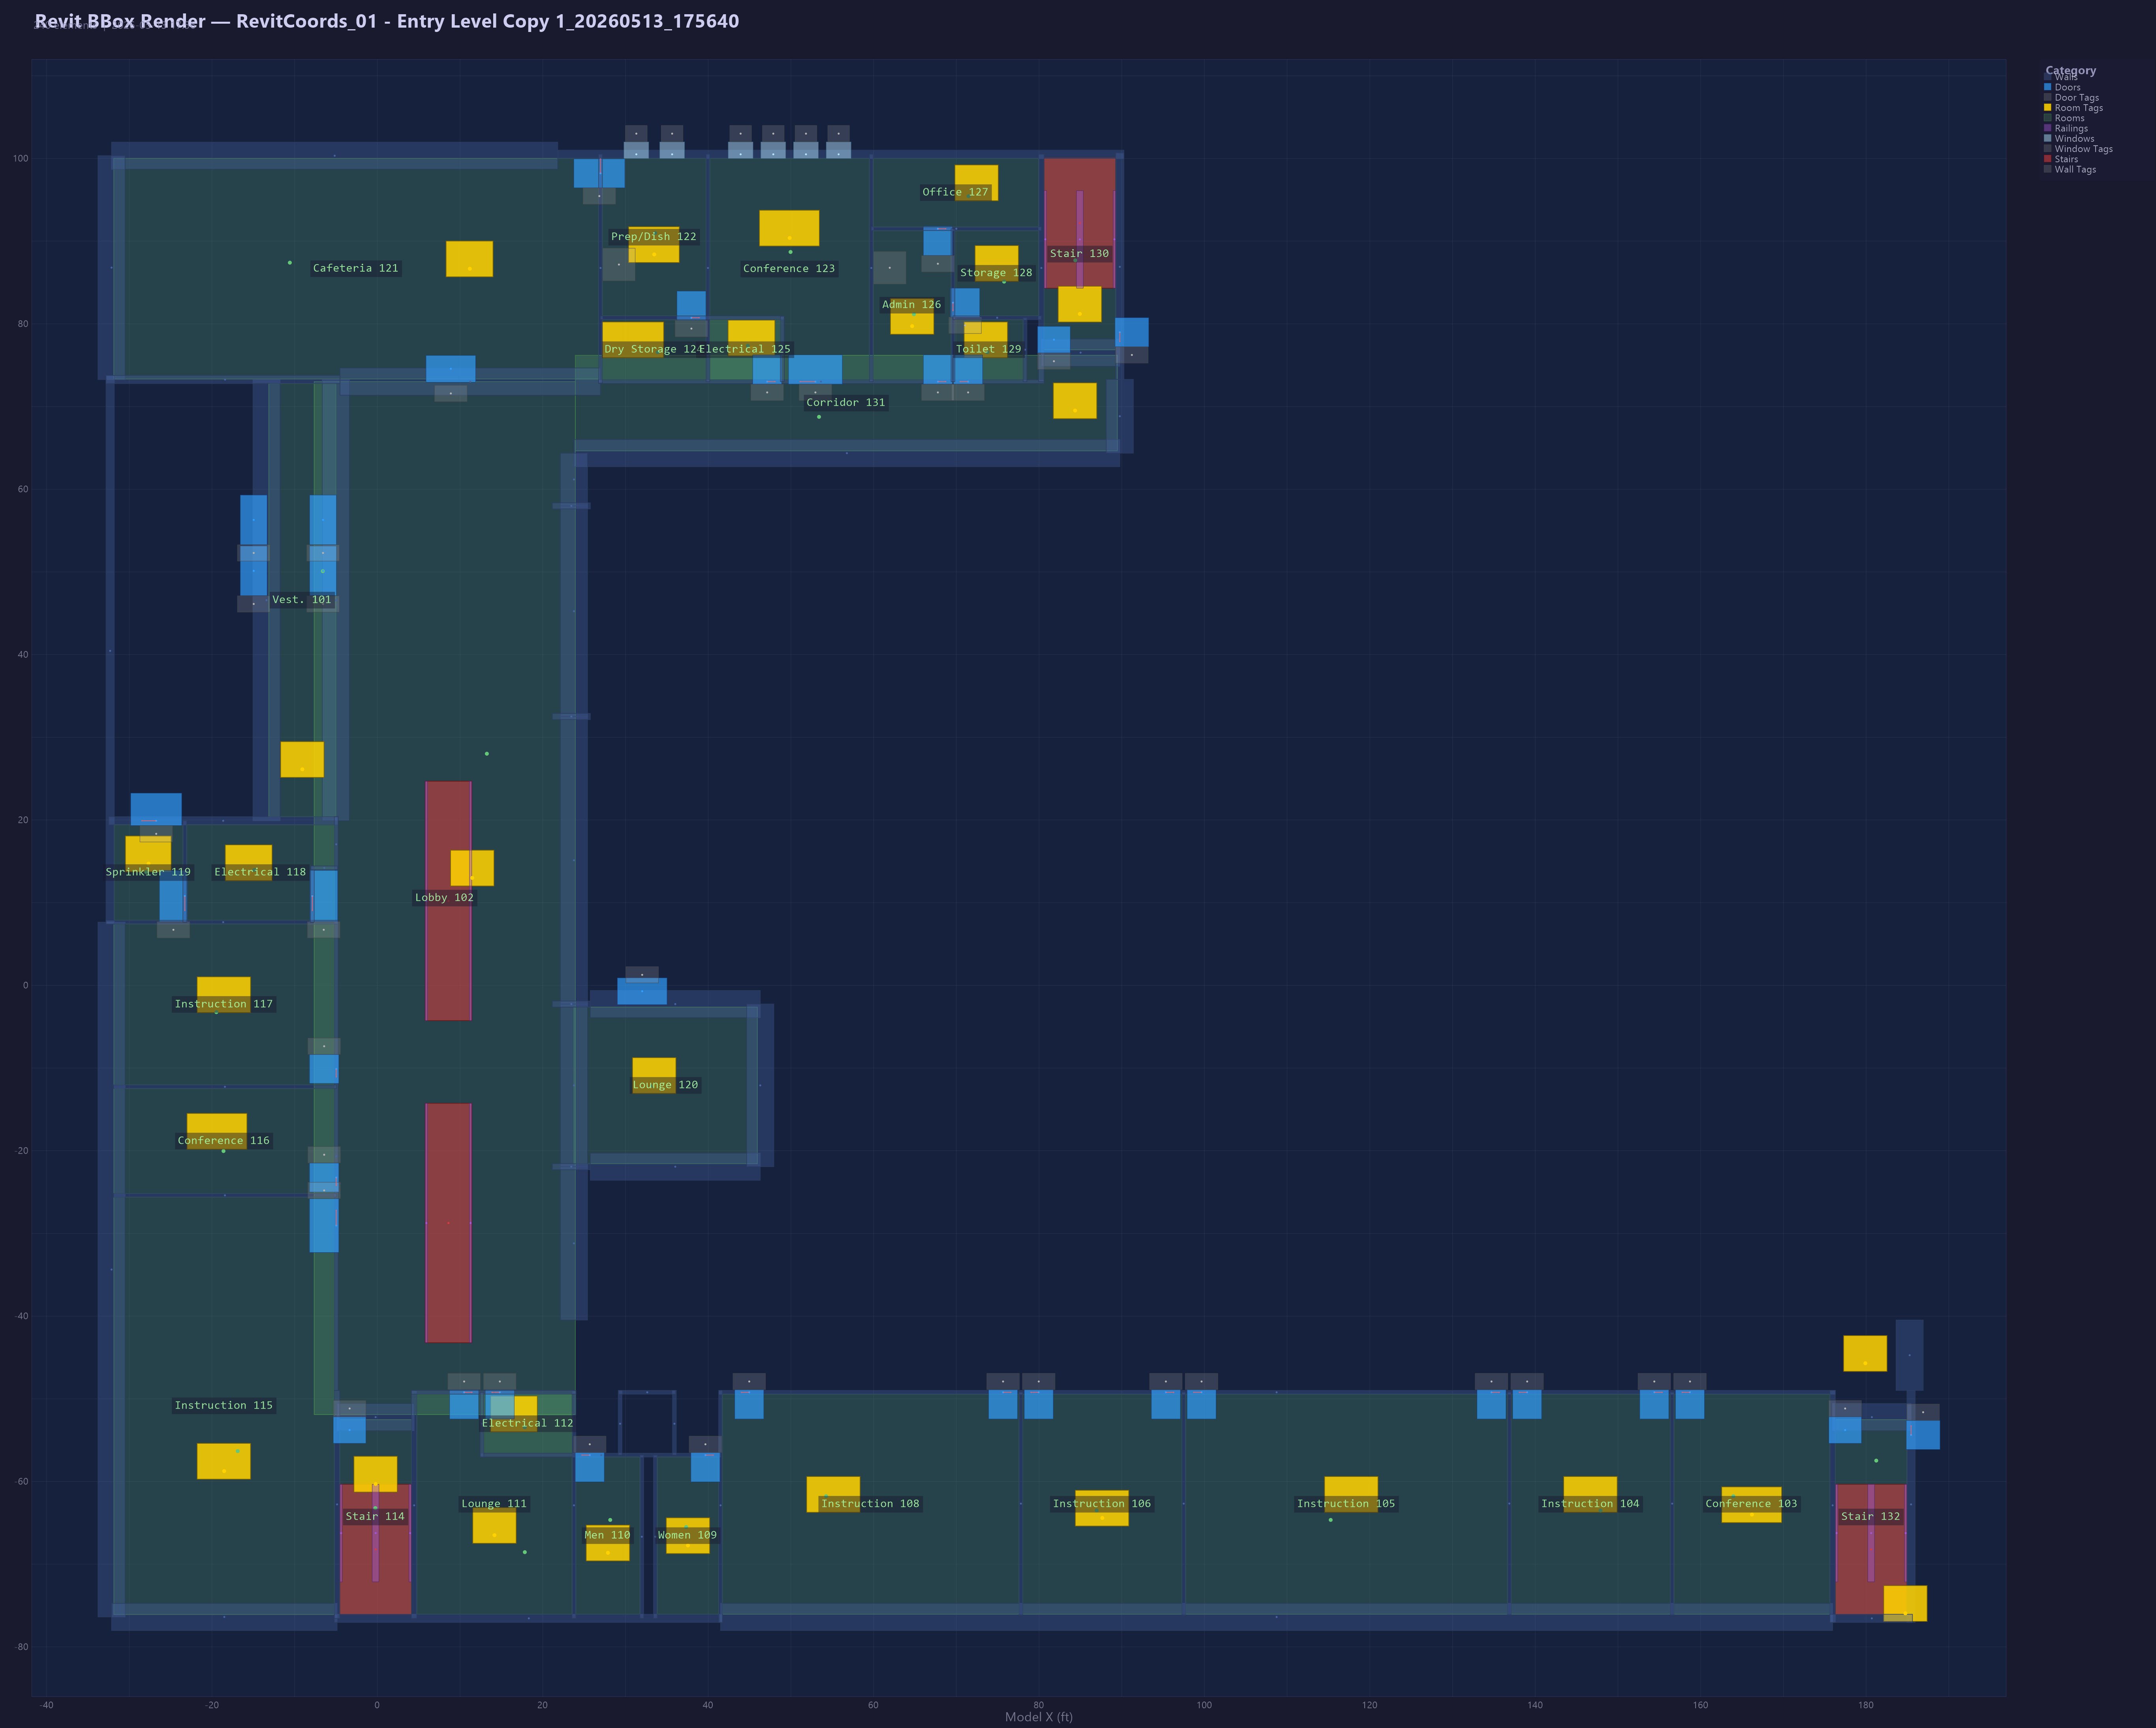

The table this chart was drawn from, first rows:
ElementId, Category, FamilyAndType, Mark, LocationType, FacingAngle_deg, Model_X_ft, Model_Y_ft, Model_Z_ft, Tag_U_ft, Tag_V_ft, ViewLocal_U_ft, ViewLocal_V_ft, BBox_Min_X, BBox_Min_Y, BBox_Max_X, BBox_Max_Y
139854, Walls, Exterior - Insulation on Masonry, , CurveMidpt, , 185.4, -62.77, 0.0000, 185.4, -62.77, 185.4, -62.77, 184.9, -77.05, 185.9, -48.99
139855, Walls, Exterior Curtain Wall, , CurveMidpt, , -18.51, -76.38, 0.0000, -18.51, -76.38, -18.51, -76.38, -32.14, -78.02, -4.875, -74.74
139856, Walls, Exterior Curtain Wall, , CurveMidpt, , -32.14, 86.8, 0.0000, -32.14, 86.8, -32.14, 86.8, -33.78, 73.27, -30.5, 100.3
139857, Walls, Exterior - Insulation on Masonry, , CurveMidpt, , 55.79, 100.5, 0.0000, 55.79, 100.5, 55.79, 100.5, 21.81, 100, 90.26, 101
139858, Walls, Exterior Curtain Wall, , CurveMidpt, , 89.77, 68.83, 0.0000, 89.77, 68.83, 89.77, 68.83, 88.12, 64.36, 91.41, 73.29
140003, Walls, Exterior Curtain Wall, , CurveMidpt, , 104.5, -40.47, 0.0000, 104.5, -40.47, 104.5, -40.47, 23.77, -42.11, 185.3, -38.83
140006, Walls, Exterior Curtain Wall, , CurveMidpt, , 23.77, -31.2, 0.0000, 23.77, -31.2, 23.77, -31.2, 22.13, -40.47, 25.41, -21.93
140009, Walls, Exterior Curtain Wall, , CurveMidpt, , 56.77, 64.36, 0.0000, 56.77, 64.36, 56.77, 64.36, 23.77, 62.72, 89.77, 66
140012, Walls, Pavillion Curtain Wall, , CurveMidpt, , 36.02, -2.262, 0.0000, 36.02, -2.262, 36.02, -2.262, 25.75, -3.902, 46.29, -0.6216
140015, Walls, Pavillion Curtain Wall, , CurveMidpt, , 46.29, -12.1, 0.0000, 46.29, -12.1, 46.29, -12.1, 44.65, -21.93, 47.93, -2.262
140018, Walls, Pavillion Curtain Wall, , CurveMidpt, , 36.02, -21.93, 0.0000, 36.02, -21.93, 36.02, -21.93, 25.75, -23.57, 46.29, -20.29
143858, Walls, Interior - 138mm Partition (1-hr), , CurveMidpt, , 53.63, 73.02, 0.0000, 53.63, 73.02, 53.63, 73.02, 26.75, 72.79, 80.61, 73.24
144051, Walls, Interior - 138mm Partition (1-hr), , CurveMidpt, , 14.11, -49.21, 0.0000, 14.11, -49.21, 14.11, -49.21, 4.115, -49.44, 24, -48.99
144180, Walls, Interior - 138mm Partition (1-hr), , CurveMidpt, , 26.98, 86.76, 0.0000, 26.98, 86.76, 26.98, 86.76, 26.75, 72.84, 27.2, 100.5
144230, Walls, Interior - 138mm Partition (1-hr), , CurveMidpt, , 39.97, 86.76, 0.0000, 39.97, 86.76, 39.97, 86.76, 39.74, 73.02, 40.2, 100.5
144289, Walls, Interior - 138mm Partition (1-hr), , CurveMidpt, , 59.72, 86.76, 0.0000, 59.72, 86.76, 59.72, 86.76, 59.49, 73.02, 59.95, 100.5
144344, Walls, Generic - 200mm, , CurveMidpt, , 80.28, 86.76, 0.0000, 80.28, 86.76, 80.28, 86.76, 79.95, 73.02, 80.61, 100.5
144837, Walls, Exterior - Insulation on Masonry, , CurveMidpt, , -18.64, 19.91, 0.0000, -18.64, 19.91, -18.64, 19.91, -32.48, 19.41, -4.748, 20.4
145023, Walls, Interior - 138mm Partition (1-hr), , CurveMidpt, , 37.97, 80.74, 0.0000, 37.97, 80.74, 37.97, 80.74, 26.98, 80.51, 49.19, 80.96
145054, Walls, Interior - 138mm Partition (1-hr), , CurveMidpt, , 48.96, 76.88, 0.0000, 48.96, 76.88, 48.96, 76.88, 48.73, 73.02, 49.19, 80.91
145109, Walls, Interior - 138mm Partition (1-hr), , CurveMidpt, , 70, 91.5, 0.0000, 70, 91.5, 70, 91.5, 59.72, 91.27, 80.28, 91.73
145174, Walls, Interior - 138mm Partition (1-hr), , CurveMidpt, , 69.6, 82.26, 0.0000, 69.6, 82.26, 69.6, 82.26, 69.37, 73.02, 69.82, 91.5
145211, Walls, Interior - 138mm Partition (1-hr), , CurveMidpt, , 74.94, 80.74, 0.0000, 74.94, 80.74, 74.94, 80.74, 69.6, 80.51, 80.28, 80.96
145263, Walls, Interior - 138mm Partition (1-hr), , CurveMidpt, , 78.31, 76.88, 0.0000, 78.31, 76.88, 78.31, 76.88, 78.08, 73.02, 78.54, 80.74
145547, Walls, Exterior Curtain Wall, , CurveMidpt, , -13.4, 46.59, 0.0000, -13.4, 46.59, -13.4, 46.59, -15.05, 19.91, -11.76, 73.27
145607, Windows, 0915 x 1220mm, 5, Point, , 31.31, 100.5, 3.002, 31.31, 100.5, 31.31, 100.5, 29.81, 100, 32.81, 102
145683, Windows, 0915 x 1220mm, 6, Point, , 35.64, 100.5, 3.002, 35.64, 100.5, 35.64, 100.5, 34.14, 100, 37.14, 102
145733, Windows, 0915 x 1220mm, 7, Point, , 43.92, 100.5, 3.002, 43.92, 100.5, 43.92, 100.5, 42.42, 100, 45.42, 102
145801, Windows, 0915 x 1220mm, 8, Point, , 47.87, 100.5, 3.002, 47.87, 100.5, 47.87, 100.5, 46.37, 100, 49.37, 102
145843, Windows, 0915 x 1220mm, 9, Point, , 51.82, 100.5, 3.002, 51.82, 100.5, 51.82, 100.5, 50.32, 100, 53.32, 102
145891, Windows, 0915 x 1220mm, 10, Point, , 55.77, 100.5, 3.002, 55.77, 100.5, 55.77, 100.5, 54.27, 100, 57.27, 102
145999, Doors, 0915 x 2134mm, 122, Point, 90, 26.98, 98.2, 0.0000, 26.98, 98.2, 26.98, 98.2, 23.75, 96.45, 29.92, 99.95
146094, Doors, 0915 x 2134mm, 124, Point, 360, 37.97, 80.74, 0.0000, 37.97, 80.74, 37.97, 80.74, 36.22, 80.43, 39.72, 83.97
146152, Doors, 0915 x 2134mm 20 Minute Rated, 125, Point, 360, 47.13, 73.02, 0.0000, 47.13, 73.02, 47.13, 73.02, 45.38, 72.71, 48.88, 76.25
146282, Doors, 1830 x 2134mm, 123, Point, 180, 52.96, 73.02, 0.0000, 52.96, 73.02, 52.96, 73.02, 49.71, 72.71, 56.21, 76.25
146343, Doors, 0915 x 2134mm, 126, Point, 360, 67.77, 73.02, 0.0000, 67.77, 73.02, 67.77, 73.02, 66.02, 72.71, 69.52, 76.25
146483, Doors, 0915 x 2134mm, 129, Point, 180, 71.42, 73.02, 0.0000, 71.42, 73.02, 71.42, 73.02, 69.67, 72.71, 73.17, 76.25
146563, Doors, 0915 x 2134mm, 128, Point, 270, 69.6, 82.56, 0.0000, 69.6, 82.56, 69.6, 82.56, 69.29, 80.81, 72.83, 84.32
146641, Doors, 0915 x 2134mm, 127, Point, 360, 67.77, 91.5, 0.0000, 67.77, 91.5, 67.77, 91.5, 66.02, 88.27, 69.52, 91.81
146741, Doors, 0915 x 2134mm, 130, Point, 270, 89.77, 78.99, 0.0000, 89.77, 78.99, 89.77, 78.99, 89.19, 77.24, 93.27, 80.74
147833, Walls, Storefront, , CurveMidpt, , 85.02, 76.52, 0.0000, 85.02, 76.52, 85.02, 76.52, 80.28, 74.88, 89.77, 78.16
147834, Doors, M_Curtain Wall Sgl Glass, 130A, BBoxCenter, , 81.8, 78.08, 3.501, 81.8, 78.08, 81.8, 78.08, 79.82, 76.48, 83.77, 79.69
148422, Walls, Exterior Curtain Wall, , CurveMidpt, , -5.167, 100.3, 0.0000, -5.167, 100.3, -5.167, 100.3, -32.14, 98.69, 21.81, 102
148769, Walls, Exterior - Insulation on Masonry, , CurveMidpt, , -32.31, 40.46, 0.0000, -32.31, 40.46, -32.31, 40.46, -32.81, 7.416, -31.82, 73.76
148960, Walls, Storefront, , CurveMidpt, , 11.23, 73.02, 0.0000, 11.23, 73.02, 11.23, 73.02, -4.521, 71.38, 26.98, 74.66
149189, Walls, Interior - 138mm Partition (1-hr), , CurveMidpt, , -18.64, 7.644, 0.0000, -18.64, 7.644, -18.64, 7.644, -32.81, 7.416, -4.748, 7.871
149293, Walls, Interior - 138mm Partition (1-hr), , CurveMidpt, , -18.44, -12.27, 0.0000, -18.44, -12.27, -18.44, -12.27, -31.9, -12.5, -4.976, -12.04
149395, Walls, Interior - 138mm Partition (1-hr), , CurveMidpt, , -18.44, -25.39, 0.0000, -18.44, -25.39, -18.44, -25.39, -31.9, -25.62, -4.976, -25.16
149505, Walls, Interior - 138mm Partition (1-hr), , CurveMidpt, , -23.29, 13.77, 0.0000, -23.29, 13.77, -23.29, 13.77, -23.51, 7.644, -23.06, 19.91
149551, Walls, Interior - 138mm Partition (1-hr), , CurveMidpt, , -7.866, 10.92, 0.0000, -7.866, 10.92, -7.866, 10.92, -8.093, 7.644, -7.639, 14.43
149589, Walls, Interior - 138mm Partition (1-hr), , CurveMidpt, , -6.421, 14.21, 0.0000, -6.421, 14.21, -6.421, 14.21, -8.043, 13.98, -4.799, 14.43
149877, Walls, Exterior Curtain Wall, , CurveMidpt, , -32.14, -34.37, 0.0000, -32.14, -34.37, -32.14, -34.37, -33.78, -76.38, -30.5, 7.644
149921, Doors, 1730 x 2134mm, 119A, Point, 180, -26.74, 19.91, 0.0000, -26.74, 19.91, -26.74, 19.91, -29.83, 19.33, -23.65, 23.24
150034, Doors, 1730 x 2134mm 20 Minute Rated, 119B, Point, 270, -23.29, 10.81, 0.0000, -23.29, 10.81, -23.29, 10.81, -26.35, 7.722, -22.98, 13.9
150153, Doors, 1730 x 2134mm 20 Minute Rated, 118, Point, 270, -7.866, 10.81, 0.0000, -7.866, 10.81, -7.866, 10.81, -8.175, 7.722, -4.801, 13.9
150342, Walls, Interior - 138mm Partition (1-hr), , CurveMidpt, , -4.976, -20.67, 0.0000, -4.976, -20.67, -4.976, -20.67, -5.203, -48.99, -4.748, 7.769
150403, Doors, 0915 x 2134mm, 117, Point, 270, -4.976, -10.11, 0.0000, -4.976, -10.11, -4.976, -10.11, -8.206, -11.86, -4.666, -8.361
150461, Doors, 0915 x 2134mm, 116, Point, 270, -4.976, -23.23, 0.0000, -4.976, -23.23, -4.976, -23.23, -8.206, -24.99, -4.666, -21.48
150584, Doors, 1830 x 2134mm, 115, Point, 90, -4.976, -29.05, 0.0000, -4.976, -29.05, -4.976, -29.05, -8.205, -32.3, -4.666, -25.8
150861, Walls, Generic - 200mm, , CurveMidpt, , -4.875, -62.77, 0.0000, -4.875, -62.77, -4.875, -62.77, -5.203, -76.55, -4.547, -48.99
... 230 more rows
